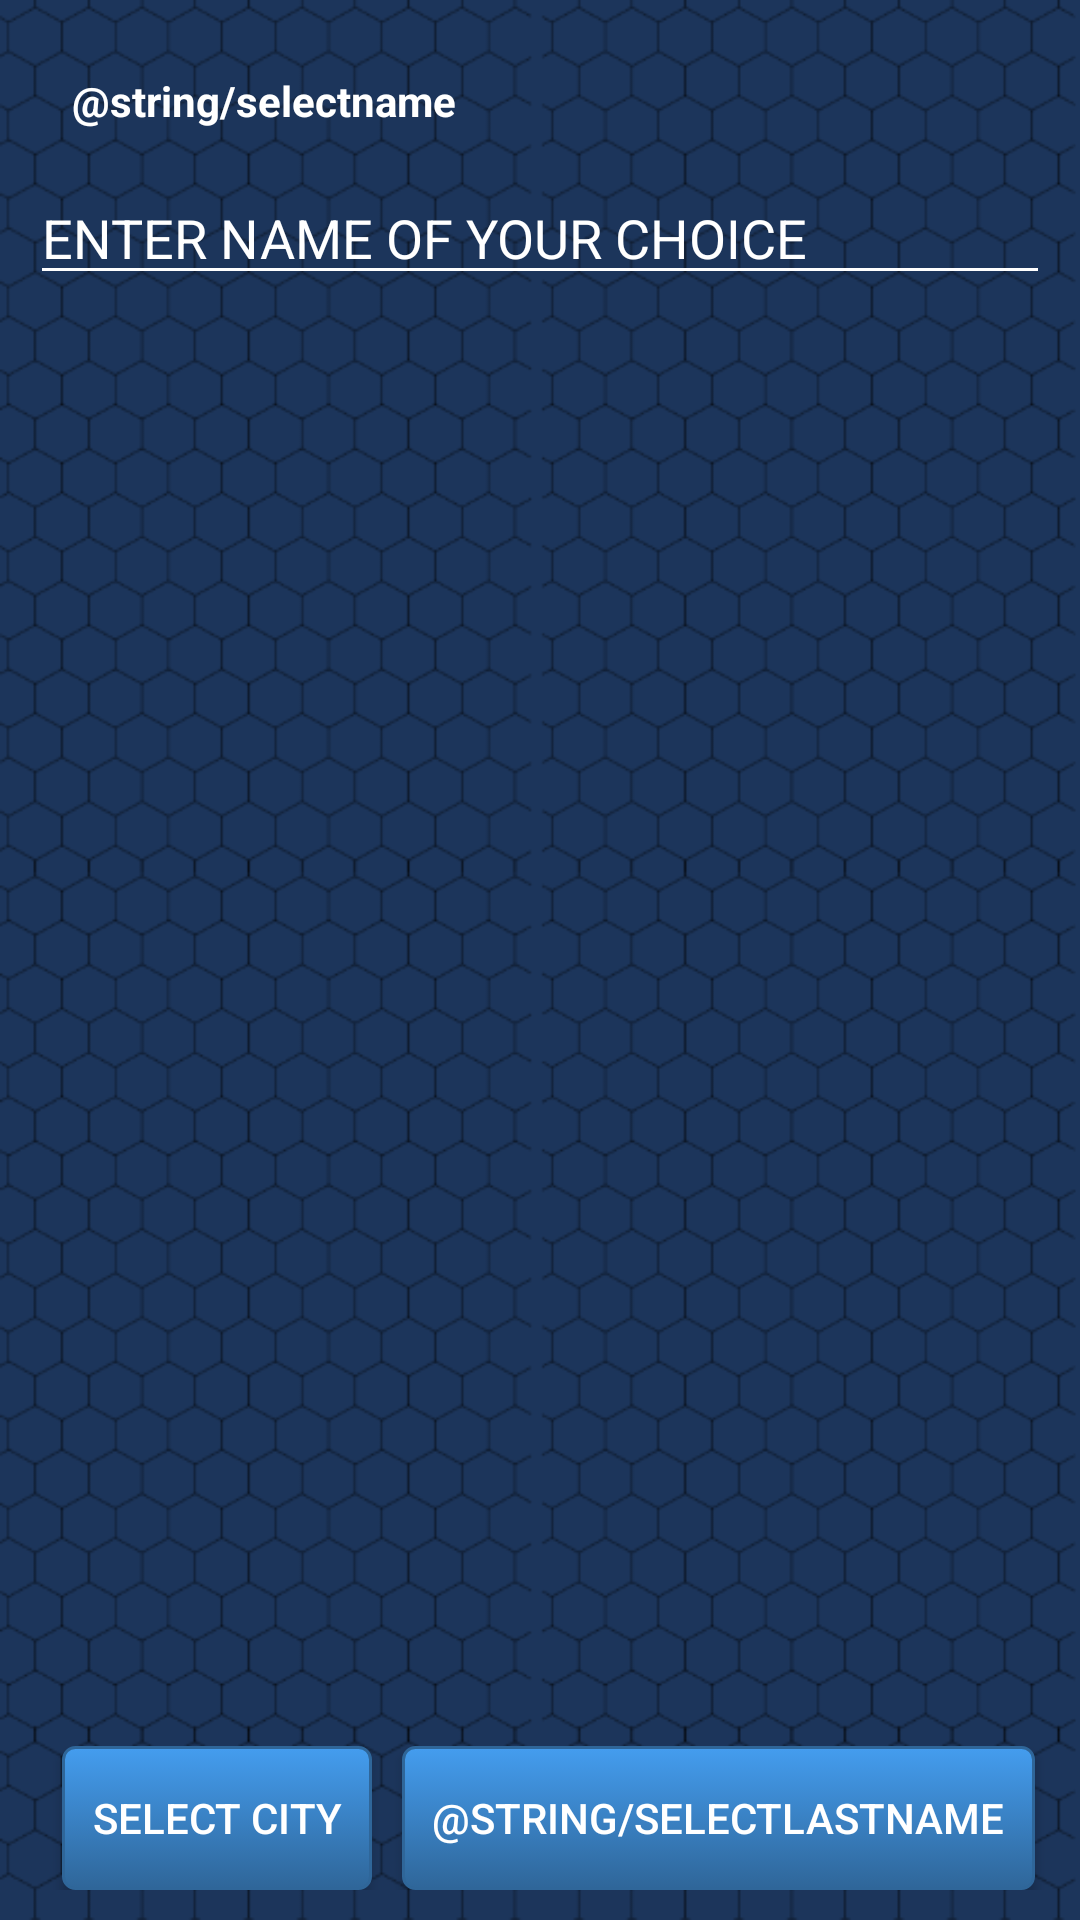

The Android layout XML behind this screen, and the referenced resources:
<!-- AndroidManifest.xml: fallback theme Theme.MaterialComponents.DayNight.NoActionBar -->
<!-- res/layout/content_first_name.xml -->
<?xml version="1.0" encoding="utf-8"?>
<RelativeLayout xmlns:android="http://schemas.android.com/apk/res/android"
    xmlns:app="http://schemas.android.com/apk/res-auto"
    xmlns:tools="http://schemas.android.com/tools"
    android:layout_width="match_parent"
    android:layout_height="match_parent"
    android:background="#1C355B"
    app:layout_behavior="@string/appbar_scrolling_view_behavior"
    tools:context="com.example.anuja.reall.ActivityFirstName"
    tools:showIn="@layout/content_first_name">




    <RelativeLayout
        android:id="@+id/relativelayout1"
        android:layout_width="wrap_content"
        android:layout_height="wrap_content"
        android:background="@drawable/heximage"
        android:orientation="vertical"
        android:padding="10dp">


        <TextView
            android:id="@+id/selectac"
            android:layout_width="wrap_content"
            android:layout_height="wrap_content"
            android:layout_margin="2dp"
            android:padding="12dp"
            android:text="@string/selectname"
            android:textColor="@color/white"
            android:textStyle="bold" />

        <EditText
            android:id="@+id/nameText"
            android:layout_width="match_parent"
            android:layout_height="wrap_content"
            android:ems="10"
            android:inputType="textPersonName"
            android:hint="ENTER NAME OF YOUR CHOICE"
            android:layout_below="@+id/selectac"
            android:layout_centerHorizontal="true"
            android:textColor="@color/colorPureWhite"
            android:textColorHint="@color/colorPureWhite"
            android:backgroundTint="@color/colorPureWhite"
            tools:layout_editor_absoluteX="0dp"
            tools:layout_editor_absoluteY="43dp" />


        <Button
            android:id="@+id/selectcitybutton"
            android:layout_width="wrap_content"
            android:layout_height="wrap_content"
            android:layout_alignParentBottom="true"
            android:layout_margin="5dp"
            android:layout_toLeftOf="@+id/selectlastname"
            android:background="@drawable/buttonstyle"
            android:onClick="toselectcity"
            android:text="@string/selectcity"
            android:textColor="@color/white" />

        <Button
            android:id="@+id/selectlastname"
            android:layout_width="wrap_content"
            android:layout_height="wrap_content"
            android:layout_alignParentBottom="true"
            android:layout_alignParentRight="true"
            android:layout_margin="5dp"
            android:background="@drawable/buttonstyle"
            android:onClick="toSelectLastName"
            android:text="@string/selectlastname"
            android:textColor="@color/white"
            />



        <android.support.v7.widget.RecyclerView
            android:layout_width="match_parent"
            android:layout_height="wrap_content"

            android:layout_above="@id/selectlastname"
            android:layout_below="@+id/nameText"
            android:id="@+id/recycler_firstname"
            android:scrollbars="vertical"/>

    </RelativeLayout>



</RelativeLayout>
<!-- resources referenced by this layout -->
<resources>
  <color name="colorPureWhite">#ffffff</color>
  <color name="white">#ffffff</color>
  <!-- drawable buttonstyle (drawable) -->
  <?xml version="1.0" encoding="utf-8"?>
  <selector xmlns:android="http://schemas.android.com/apk/res/android">
      <item android:state_pressed="true" >
          <shape>
              <solid
                  android:color="#39B7CD" />
              <stroke
                  android:width="1dp"
                  android:color="#2f6699" />
              <corners
                  android:radius="3dp" />
              <padding
                  android:left="10dp"
                  android:top="10dp"
                  android:right="10dp"
                  android:bottom="10dp" />
          </shape>
      </item>
      <item>
          <shape>
              <gradient
                  android:startColor="#449def"
                  android:endColor="#2f6699"
                  android:angle="270" />
              <stroke
                  android:width="1dp"
                  android:color="#2f6699" />
              <corners
                  android:radius="4dp" />
              <padding
                  android:left="10dp"
                  android:top="10dp"
                  android:right="10dp"
                  android:bottom="10dp" />
          </shape>
      </item>
  </selector>
  <!-- drawable heximage: png bitmap (drawable, 108878 bytes) -->
  <string name="selectcity">SELECT CITY</string>
</resources>
